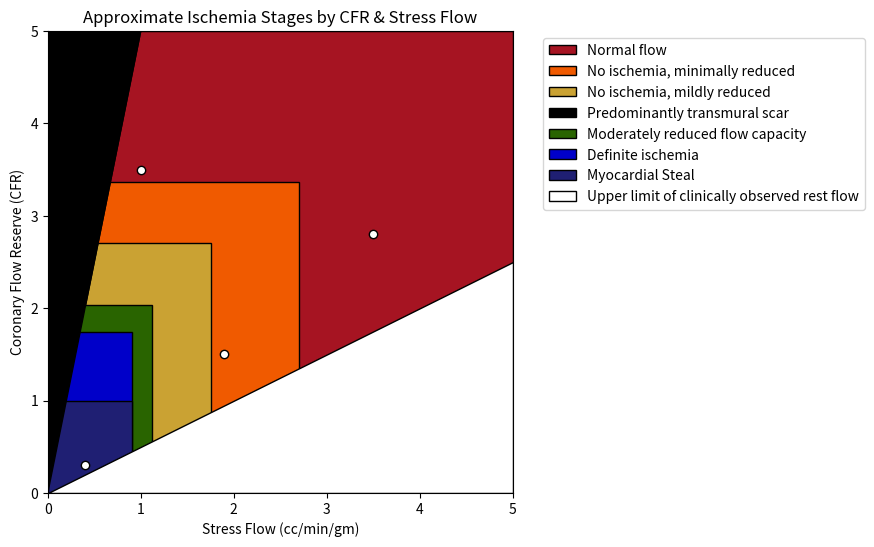

Generate this figure with matplotlib:
import matplotlib.pyplot as plt
from matplotlib.patches import Polygon
import matplotlib as mpl

# Cutoffs for the different regions identified from the paper text
# Integrating Noninvasive Absolute Flow, Coronary Flow Reserve, and Ischemic Thresholds Into a
# Comprehensive Map of Physiological Severity, Nils P. Johnson, MD, MS, K. Lance Gould, MD,
# JACC: Cardiovascular Imaging, 2012;5


RED = "#a61422"
ORANGE = "#f05a00"
YELLOW = "#caa233"
GREEN = "#296400"
BLUE = "#0000c9"
PURPLE = "#1f1f73"
BLACK = "#000000"
WHITE="#FFFFFF"

Y_CUTOFF_PURPLE=1
Y_CUTOFF_BLUE=1.74
Y_CUTOFF_GREEN=2.03
Y_CUTOFF_YELLOW=2.7
Y_CUTOFF_ORANGE=3.37

X_CUTOFF_PURPLE = X_CUTOFF_BLUE = 0.91
X_CUTOFF_GREEN=1.12
X_CUTOFF_YELLOW=1.76
X_CUTOFF_ORANGE=2.70




def classify_point(cfr, stress_flow):
    """
    Returns (stage_name, color_hex) for a single (cfr, stress_flow) pair,
    using rough cutoffs chosen from visual inspection.
    Adjust these cutoffs as needed.
    """
    if cfr < 0 or stress_flow < 0:
        return "Undefined", "gray"


    # Black region (predominantly transmural scar): 
    #   approximate rule: very low stress_flow (< 0.5)
    if stress_flow/cfr < 0.2:
        return "Predominantly transmural scar", BLACK  # black
    elif stress_flow/cfr > 2:
        return "Upper limit of clinically observed rest flow", WHITE
    elif cfr<Y_CUTOFF_PURPLE and stress_flow<X_CUTOFF_PURPLE:
        return "Myocardial Steal", PURPLE
    elif cfr<Y_CUTOFF_BLUE and stress_flow<X_CUTOFF_BLUE:
        return "Definite ischemia", BLUE
    elif cfr<Y_CUTOFF_GREEN and stress_flow<X_CUTOFF_GREEN:
        return "Moderately reduced flow capacity", GREEN
    elif cfr<Y_CUTOFF_YELLOW and stress_flow<X_CUTOFF_YELLOW:
        return "No ischemia, mildly reduced", YELLOW
    elif cfr<Y_CUTOFF_ORANGE and stress_flow<X_CUTOFF_ORANGE:
        return "No ischemia, minimally reduced", ORANGE
    elif cfr>=Y_CUTOFF_ORANGE and stress_flow>=X_CUTOFF_ORANGE: 
        return "Normal flow", RED
    else:
        return "Undefined", "gray" 
    
    

    
    


def plot_background_regions(ax, poly_alpha=1):
    """
    Draws approximate colored polygons for each region as seen in the reference plot.
    These are rough approximations of the boundaries you see in the figure.
    """

    

    # For simplicity, we define polygons by hand. Adjust as needed.
    
    red_poly = Polygon([(0,0), (5,0), (5,5), (0,5)], 
                         closed=True, facecolor=RED, alpha=poly_alpha,
                         edgecolor=BLACK, label="Normal flow")

    # Orange region: No ischemia, minimally reduced
    orange_poly = Polygon([(0,0), (X_CUTOFF_ORANGE, 0), (X_CUTOFF_ORANGE,Y_CUTOFF_ORANGE), (0,Y_CUTOFF_ORANGE)], 
                          closed=True, facecolor=ORANGE, alpha=poly_alpha,
                          edgecolor=BLACK, label="No ischemia, minimally reduced")

    # Yellow region: No ischemia, mildly reduced
    yellow_poly = Polygon([(0,0), (X_CUTOFF_YELLOW, 0), (X_CUTOFF_YELLOW, Y_CUTOFF_YELLOW), (0, Y_CUTOFF_YELLOW)], 
                          closed=True, facecolor=YELLOW, alpha=poly_alpha,
                          edgecolor=BLACK, label="No ischemia, mildly reduced")
    
    # Green region: Moderately reduced
    green_poly = Polygon([(0,0), (X_CUTOFF_GREEN, 0), (X_CUTOFF_GREEN, Y_CUTOFF_GREEN), (0, Y_CUTOFF_GREEN)], 
                         closed=True, facecolor=GREEN, alpha=poly_alpha,
                         edgecolor=BLACK, label="Moderately reduced flow capacity")
    
    # Blue region: Definite ischemia
    blue_poly = Polygon([(0,0), (X_CUTOFF_BLUE, 0), (X_CUTOFF_BLUE, Y_CUTOFF_BLUE), (0, Y_CUTOFF_BLUE)], 
                        closed=True, facecolor=BLUE, alpha=poly_alpha,
                        edgecolor=BLACK, label="Definite ischemia")

    # Purple region: Myocardial Steal
    purple_poly = Polygon([(0,0), (X_CUTOFF_PURPLE, 0), (X_CUTOFF_PURPLE, Y_CUTOFF_PURPLE), (0, Y_CUTOFF_PURPLE)], 
                          closed=True, facecolor=PURPLE, alpha=poly_alpha,
                          edgecolor=BLACK, label="Myocardial Steal")

    white_poly = Polygon([(0,0), (5,0), (5,2.5)], 
                         closed=True, facecolor=WHITE, alpha=poly_alpha, 
                         edgecolor=BLACK, label="Upper limit of clinically observed rest flow")
    
    black_poly = Polygon([(0,0),  (1,5), (0,5)], 
                         closed=True, facecolor=BLACK, alpha=poly_alpha, 
                         edgecolor=BLACK, label="Predominantly transmural scar")

    # Add them to the axes
    for poly in [red_poly,orange_poly, yellow_poly,black_poly, green_poly,
                 blue_poly, purple_poly,black_poly, white_poly]:
        ax.add_patch(poly)

    # We can manually set up the legend by grabbing the handles/labels we just added
    # but to keep them in a nice order, collect them:
    handles, labels = ax.get_legend_handles_labels()
    # Deduplicate, keeping order:
    unique = list(dict(zip(labels, handles)).items())
    ax.legend([h for _,h in unique], [l for l,_ in unique], bbox_to_anchor=(1.05, 1), loc='upper left')


def create_cfr_stressflow_plot(
        points, 
        save_path=None, 
        file_format='png', 
        show_plot=True,
        poly_alpha=1
    ):
    """
    Plots the CFR–StressFlow colored background approximating your figure,
    overlays `points` as white scatter, and returns a list of result dicts.
    
    Parameters
    ----------
    points : list of (CFR, StressFlow) or a single (CFR, StressFlow)
    save_path : optional path (without extension) for saving the figure
    file_format : file format for saving (e.g. 'png', 'pdf')
    show_plot : if False, the plot is not displayed (useful for batch runs)
    
    Returns
    -------
    A list of dictionaries of the form
      [
        {
         "CFR": <float>,
         "Stress Flow": <float>,
         "Ischemia stadium": <string>,
         "color": <hex or named color>
        }, ...
      ]
    or a single dict if only one input pair was given.
    """
    # Accept a single pair or a list of pairs
    if isinstance(points, tuple) and len(points) == 2:
        points = [points]

    results = []
    
    # Classify each point
    for (cfr, sf) in points:
        stage, color_hex = classify_point(cfr, sf)
        results.append({
            "CFR": cfr,
            "Stress Flow": sf,
            "Ischemia stadium": stage,
            "color": color_hex
        })

    # If the user wants to skip plot generation, just return
    if not show_plot and save_path is None:
        return results if len(results) > 1 else results[0]
    
    # Create the figure/axes
    fig, ax = plt.subplots(figsize=(6,6))
    ax.set_xlim(0, 5)
    ax.set_ylim(0, 5)
    ax.set_xlabel("Stress Flow (cc/min/gm)")
    ax.set_ylabel("Coronary Flow Reserve (CFR)")
    ax.set_title("Approximate Ischemia Stages by CFR & Stress Flow")

    # Draw colored background polygons
    plot_background_regions(ax,poly_alpha=poly_alpha)

    # Overlay user points in white
    xvals = [p["Stress Flow"] for p in results]
    yvals = [p["CFR"] for p in results]
    ax.scatter(xvals, yvals, color="white", edgecolor="black", zorder=5)

    # Optionally save figure
    if save_path is not None:
        plt.savefig(f"{save_path}.{file_format}", format=file_format, dpi=150)
    
    # Optionally show figure
    if show_plot:
        plt.show()
    else:
        plt.close(fig)
    
    # Return single dict if only one item, else list
    return results if len(results) > 1 else results[0]

# --------------------------
# Example usage:
if __name__ == "__main__":
    sample_points = [(0.3, 0.4), (1.5, 1.9), (3.5, 1.0), (2.8, 3.5)]
    output = create_cfr_stressflow_plot(
        sample_points, 
        save_path="my_flow_plot", 
        file_format="png", 
        show_plot=True
    )
    for d in output:
        print(d)
